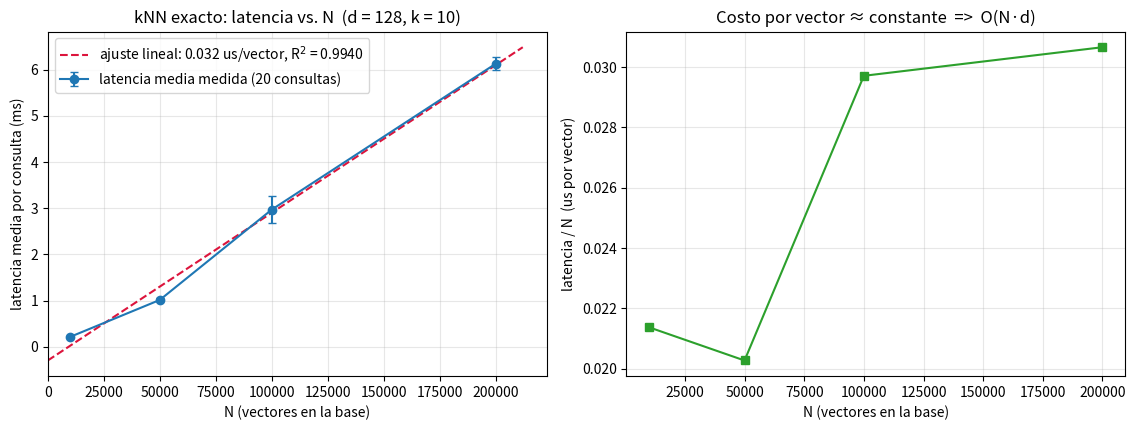

Python code for this plot:
# -*- coding: utf-8 -*-
"""
T1 — Setup + Parte 1: kNN exacto, latencia vs. N
=================================================
- Setup (código dado): datos_realistas(N) genera N vectores d=128 alrededor de
  200 centros gaussianos fijos (semilla fija); normalizar() lleva cada vector
  a norma 1.
- knn_exacto(consulta, base, k): kNN exacto sobre vectores normalizados usando
  producto punto (≡ similitud coseno). Costo O(N·d).
- Se mide el tiempo medio de consulta para N = 10_000, 50_000, 100_000, 200_000
  (20 consultas por tamaño, media en ms), se grafica latencia vs. N y se
  verifica que el crecimiento es lineal (O(N·d)).

Salidas (carpeta actual): resultados.json, t1_latencia_vs_N.png
"""

import json
import time

import numpy as np
import matplotlib
matplotlib.use("Agg")
import matplotlib.pyplot as plt

# ----------------------------------------------------------------------
# Setup (código dado del curso)
# ----------------------------------------------------------------------
D = 128            # dimensión de los vectores
N_CENTROS = 200    # centros gaussianos fijos
SEMILLA_DATOS = 42
SEMILLA_CONSULTAS = 123


def normalizar(X):
    """Normaliza cada fila de X a norma 1 (float32)."""
    X = np.asarray(X, dtype=np.float32)
    normas = np.linalg.norm(X, axis=1, keepdims=True)
    return X / np.maximum(normas, 1e-12)


def datos_realistas(N, semilla=SEMILLA_DATOS, d=D, n_centros=N_CENTROS):
    """N vectores d-dimensionales 'realistas': mezcla de n_centros gaussianos fijos.

    Cada vector = centro elegido al azar + ruido gaussiano. Con la misma semilla
    los centros (y los datos) son deterministas.
    """
    rng = np.random.default_rng(semilla)
    centros = rng.normal(0.0, 1.0, size=(n_centros, d))        # 200 centros fijos
    asign = rng.integers(0, n_centros, size=N)                 # centro de cada vector
    X = centros[asign] + rng.normal(0.0, 0.3, size=(N, d))     # ruido alrededor del centro
    return X.astype(np.float32)


# ----------------------------------------------------------------------
# Ejercicio 1.1 — kNN exacto (vectores normalizados -> producto punto)
# ----------------------------------------------------------------------
def knn_exacto(consulta, base, k=10):
    """kNN exacto de `consulta` contra `base` (ambas normalizadas a norma 1).

    Similitud = producto punto (≡ coseno). Costo O(N·d): N productos punto
    de dimensión d. Devuelve (índices, scores) de los k mejores, ordenados desc.
    """
    scores = base @ consulta                              # O(N·d)
    k_eff = min(int(k), base.shape[0])
    idx = np.argpartition(-scores, k_eff - 1)[:k_eff]     # top-k sin ordenar
    idx = idx[np.argsort(-scores[idx])]                   # ordenar solo los k
    return idx, scores[idx]


# --- verificación rápida contra una ordenación naive (sanity check) ---
_base_chk = normalizar(datos_realistas(500, semilla=7))
_idx_chk, _sc_chk = knn_exacto(_base_chk[0], _base_chk, 10)
_idx_naive = np.argsort(-(_base_chk @ _base_chk[0]))[:10]
verificacion_knn = bool(np.array_equal(_idx_chk, _idx_naive))
print(f"Verificacion knn_exacto vs. argsort naive: {'OK' if verificacion_knn else 'FALLO'}")
del _base_chk, _idx_chk, _sc_chk, _idx_naive

# ----------------------------------------------------------------------
# Medición de latencia: N = 10k, 50k, 100k, 200k — 20 consultas por tamaño
# ----------------------------------------------------------------------
K = 10
N_VALORES = [10_000, 50_000, 100_000, 200_000]
N_CONSULTAS = 20   # repeticiones por tamaño (se reporta la media en ms)

consultas = normalizar(datos_realistas(N_CONSULTAS, semilla=SEMILLA_CONSULTAS))

latencias_ms = {}  # N -> array con los 20 tiempos individuales (ms)
for N in N_VALORES:
    base = normalizar(datos_realistas(N))                 # base de N vectores normalizados
    for _ in range(3):                                    # warmup (BLAS/caché, no se mide)
        knn_exacto(consultas[0], base, K)
    tiempos = np.empty(N_CONSULTAS, dtype=np.float64)
    for i in range(N_CONSULTAS):
        q = np.ascontiguousarray(consultas[i], dtype=np.float32)
        t0 = time.perf_counter()
        knn_exacto(q, base, K)
        t1 = time.perf_counter()
        tiempos[i] = (t1 - t0) * 1000.0
    latencias_ms[N] = tiempos
    print(f"N = {N:>7,d} | latencia media = {tiempos.mean():8.4f} ms "
          f"| std = {tiempos.std(ddof=1):7.4f} ms | N·d = {N * D:,d} mult./consulta")
    del base

# ----------------------------------------------------------------------
# Análisis: ¿el crecimiento es lineal (O(N·d))?
# ----------------------------------------------------------------------
Ns = np.array(N_VALORES, dtype=np.float64)
medias = np.array([latencias_ms[N].mean() for N in N_VALORES], dtype=np.float64)
stds = np.array([latencias_ms[N].std(ddof=1) for N in N_VALORES], dtype=np.float64)

# Ajuste lineal: latencia(ms) ≈ pendiente·N + intercepto
pendiente, intercepto = np.polyfit(Ns, medias, 1)
pred = pendiente * Ns + intercepto
ss_res = float(np.sum((medias - pred) ** 2))
ss_tot = float(np.sum((medias - medias.mean()) ** 2))
r2 = 1.0 - ss_res / ss_tot

# Factor de crecimiento lineal: crecimiento observado (200k vs 10k) dividido
# por el crecimiento ideal si fuera exactamente O(N) (= 20). ≈ 1 => lineal.
razon_observada = float(medias[-1] / medias[0])
razon_ideal = float(N_VALORES[-1] / N_VALORES[0])
factor_crecimiento_lineal = razon_observada / razon_ideal

# Factores entre tamaños consecutivos (observado vs. ideal lineal)
factores_consecutivos = {}
for i in range(1, len(N_VALORES)):
    n0, n1 = N_VALORES[i - 1], N_VALORES[i]
    factores_consecutivos[f"{n0}_a_{n1}"] = {
        "observado": float(medias[i] / medias[i - 1]),
        "ideal_lineal": float(n1 / n0),
    }

ms_por_vector = medias / Ns  # costo por vector (debe ser ≈ constante si O(N·d))
es_lineal = bool(r2 > 0.99 and 0.5 <= factor_crecimiento_lineal <= 2.0)

print("\n--- Resumen Parte 1: kNN exacto ---")
for N, m, s in zip(N_VALORES, medias, stds):
    print(f"N = {N:>7,d}: {m:.4f} ms de media ({s:.4f} ms std) "
          f"-> {m / N * 1e3:.3f} us por vector")
print(f"Ajuste lineal: latencia(ms) = {pendiente * 1e3:.4f} us/vector * N + {intercepto:.4f} ms")
print(f"R^2 del ajuste lineal: {r2:.6f}")
print(f"Crecimiento observado 200k/10k = {razon_observada:.3f} "
      f"(ideal lineal = {razon_ideal:.0f}) -> factor_crecimiento_lineal = {factor_crecimiento_lineal:.4f}")
print(f"¿Crecimiento lineal (O(N·d))? {'SI' if es_lineal else 'REVISAR'}")

# ----------------------------------------------------------------------
# Figura: latencia vs. N
# ----------------------------------------------------------------------
fig, axes = plt.subplots(1, 2, figsize=(11.5, 4.4))

ax = axes[0]
ax.errorbar(Ns, medias, yerr=stds, fmt="o-", color="#1f77b4", capsize=3,
            label="latencia media medida (20 consultas)")
xs = np.linspace(0.0, Ns.max() * 1.06, 200)
ax.plot(xs, pendiente * xs + intercepto, "--", color="crimson",
        label=f"ajuste lineal: {pendiente * 1e3:.3f} us/vector, R$^2$ = {r2:.4f}")
ax.set_xlabel("N (vectores en la base)")
ax.set_ylabel("latencia media por consulta (ms)")
ax.set_title(f"kNN exacto: latencia vs. N  (d = {D}, k = {K})")
ax.set_xlim(left=0)
ax.legend(loc="upper left")
ax.grid(alpha=0.3)

ax = axes[1]
ax.plot(Ns, ms_por_vector * 1e3, "s-", color="#2ca02c")
ax.set_xlabel("N (vectores en la base)")
ax.set_ylabel("latencia / N  (us por vector)")
ax.set_title("Costo por vector ≈ constante  =>  O(N·d)")
ax.grid(alpha=0.3)

fig.tight_layout()
fig.savefig("t1_latencia_vs_N.png", dpi=150)
plt.close(fig)
print("\nFigura guardada: t1_latencia_vs_N.png")

# ----------------------------------------------------------------------
# resultados.json
# ----------------------------------------------------------------------
resultados = {
    "subtarea": "T1_setup_knn_exacto_latencia_vs_N",
    "parametros": {
        "d": int(D),
        "n_centros_gaussianos": int(N_CENTROS),
        "semilla_datos": int(SEMILLA_DATOS),
        "semilla_consultas": int(SEMILLA_CONSULTAS),
        "k": int(K),
        "valores_N": [int(n) for n in N_VALORES],
        "n_consultas_por_N": int(N_CONSULTAS),
    },
    "latencia_media_ms_por_N": {str(int(N)): float(latencias_ms[N].mean()) for N in N_VALORES},
    "latencia_std_ms_por_N": {str(int(N)): float(latencias_ms[N].std(ddof=1)) for N in N_VALORES},
    "latencias_individuales_ms_por_N": {
        str(int(N)): [float(t) for t in latencias_ms[N]] for N in N_VALORES
    },
    "latencia_por_vector_us_por_N": {
        str(int(N)): float(latencias_ms[N].mean() / N * 1e3) for N in N_VALORES
    },
    "multiplicaciones_por_consulta_por_N": {str(int(N)): int(N * D) for N in N_VALORES},
    "factor_crecimiento_lineal": float(factor_crecimiento_lineal),
    "definicion_factor_crecimiento_lineal": (
        "(latencia_200k / latencia_10k) / (N_200k / N_10k); ≈ 1 confirma crecimiento lineal O(N·d)"
    ),
    "razon_latencia_200k_vs_10k": razon_observada,
    "razon_ideal_lineal_200k_vs_10k": razon_ideal,
    "factores_crecimiento_consecutivos": factores_consecutivos,
    "ajuste_lineal": {
        "pendiente_ms_por_vector": float(pendiente),
        "pendiente_us_por_vector": float(pendiente * 1e3),
        "intercepto_ms": float(intercepto),
        "r_cuadrado": float(r2),
    },
    "crecimiento_lineal_verificado": es_lineal,
    "verificacion_knn_vs_argsort": verificacion_knn,
}

with open("resultados.json", "w", encoding="utf-8") as f:
    json.dump(resultados, f, indent=2, ensure_ascii=False)
print("Resultados guardados: resultados.json")
